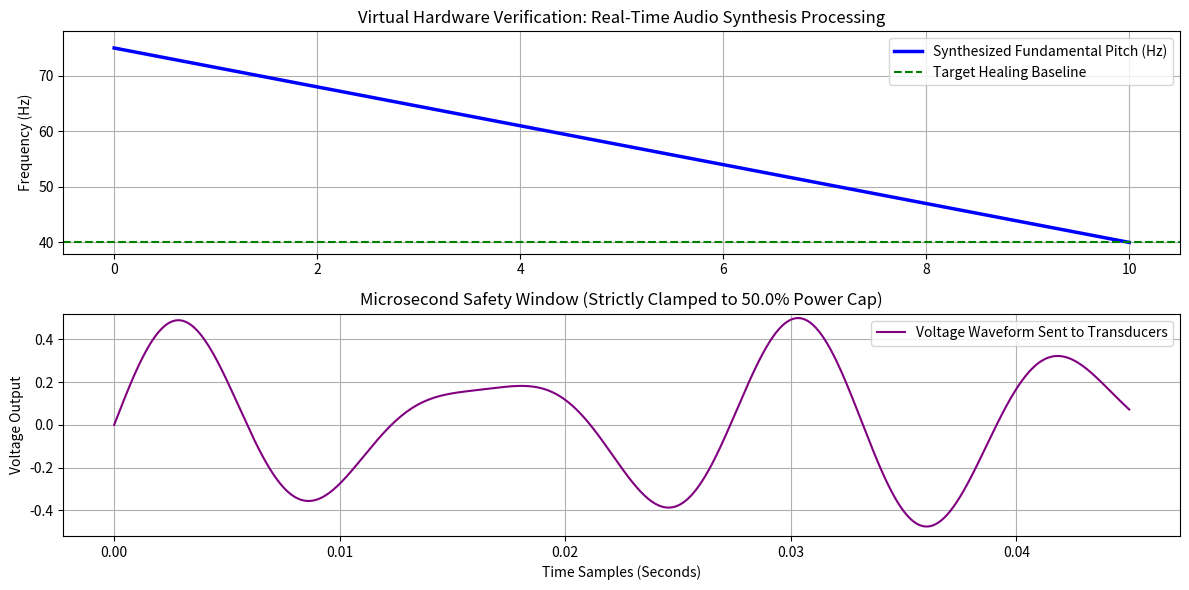

Recreate this plot in Python.
import numpy as np
import matplotlib.pyplot as plt

def generate_hardware_verification_plots():
    """
    Simulates and visualizes the real-time audio synthesis engine, 
    dynamic frequency ramp pacing, and power-clamping safety boundaries.
    """
    print("Initializing Acoustic Engine Simulation...")

    # --- 1. DYNAMIC PACING RAMP SIMULATION ---
    # Simulates a 10-second check stepping from 75 Hz (crisis) down to 40 Hz (baseline)
    t_ramp = np.linspace(0, 10, 1000)
    f_start = 75.0
    f_target = 40.0
    synthesized_pitch = np.linspace(f_start, f_target, len(t_ramp))
    target_baseline = np.full_like(t_ramp, f_target)

    # --- 2. MICROSECOND WAVEFORM & POWER CLAMP SIMULATION ---
    # Time vector for a 0.045 second (45ms) safety window
    sample_rate = 44100  # 44.1 kHz standard audio DAC rate
    t_window = np.linspace(0, 0.045, int(sample_rate * 0.045))
    
    # Fundamental frequency at initial state
    f0 = 75.0
    # Non-habituating overtone using the irrational tritone ratio Sqrt(2)
    f1 = f0 * np.sqrt(2) 
    
    # Synthesize twin-tone complex wave
    raw_waveform = np.sin(2 * np.pi * f0 * t_window) + 0.5 * np.sin(2 * np.pi * f1 * t_window)
    
    # Apply strict 50.0% Power-Clamp Safety Governor Limit
    power_cap_limit = 0.50
    clamped_waveform = raw_waveform * (power_cap_limit / np.max(np.abs(raw_waveform)))

    # --- 3. PLOTTING DIAGNOSTICS ---
    fig, (ax1, ax2) = plt.subplots(2, 1, figsize=(12, 6))
    fig.patch.set_facecolor('#ffffff')

    # TOP GRAPH: Real-Time Audio Synthesis Pacing
    ax1.plot(t_ramp, synthesized_pitch, color='blue', lw=2.5, label='Synthesized Fundamental Pitch (Hz)')
    ax1.axhline(y=f_target, color='green', linestyle='--', lw=1.5, label='Target Healing Baseline')
    ax1.set_title('Virtual Hardware Verification: Real-Time Audio Synthesis Processing', fontsize=12)
    ax1.set_ylabel('Frequency (Hz)')
    ax1.set_ylim(38, 78)
    ax1.grid(True)
    ax1.legend(loc='upper right')

    # BOTTOM GRAPH: Microsecond Waveform Clamping Window
    ax2.plot(t_window, clamped_waveform, color='purple', lw=1.5, label='Voltage Waveform Sent to Transducers')
    ax2.set_title('Microsecond Safety Window (Strictly Clamped to 50.0% Power Cap)', fontsize=12)
    ax2.set_xlabel('Time Samples (Seconds)')
    ax2.set_ylabel('Voltage Output')
    ax2.set_ylim(-0.52, 0.52)
    ax2.grid(True)
    ax2.legend(loc='upper right')

    plt.tight_layout()
    print("Verification Plots Generated Successfully. Displaying Canvas...")
    plt.show()

if __name__ == "__main__":
    generate_hardware_verification_plots()
